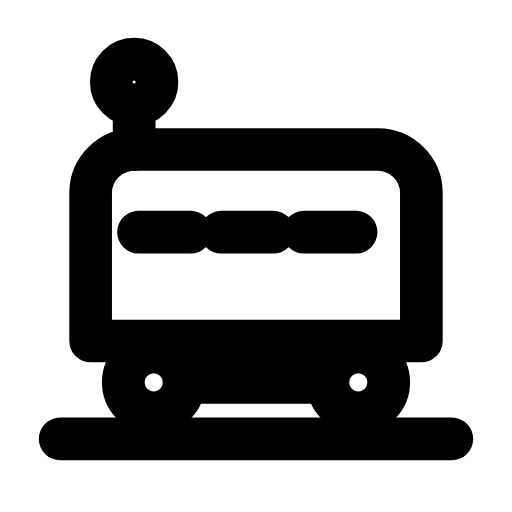
t = 0.00 s
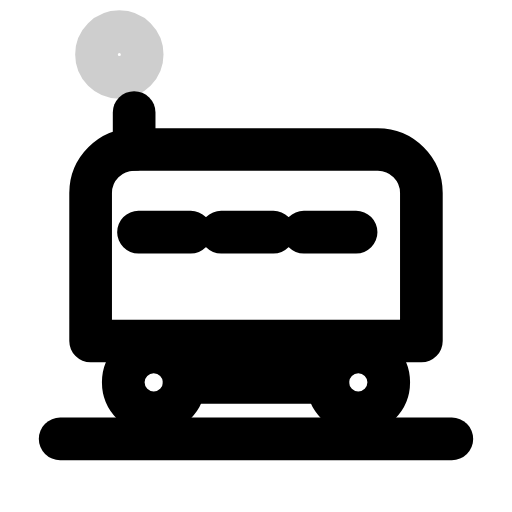
t = 0.32 s
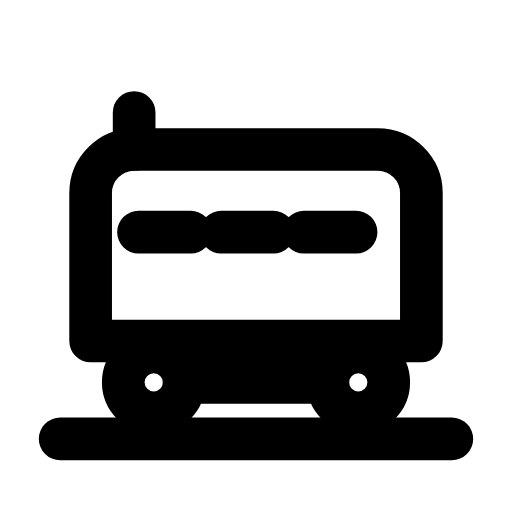
t = 0.61 s
t = 0.93 s: frame unchanged from t = 0.61 s, image omitted
t = 1.25 s: frame unchanged from t = 0.61 s, image omitted
t = 1.58 s: frame unchanged from t = 0.00 s, image omitted

The animated SVG that drew these frames (rendered in a browser with its animation timeline set to each time). Animation: 2 SMIL elements (animate=1,animateTransform=1); one cycle of 1.90 s, repeats indefinitely.

<svg xmlns="http://www.w3.org/2000/svg" width="24" height="24" viewBox="0 0 24 24" fill="none"><g transform="translate(-0.24 -0.234) scale(1.02)"><path stroke="currentColor" stroke-width="1.961" stroke-linecap="round" stroke-linejoin="round" fill="none" d="M4.4 15.9L4.4 9.1C4.4 8 5.3 7.1 6.4 7.1L17.6 7.1C18.7 7.1 19.6 8 19.6 9.1L19.6 15.9L4.4 15.9Z"></path><path stroke="currentColor" stroke-width="1.961" stroke-linecap="round" stroke-linejoin="round" fill="none" d="M6.6 10.9L9 10.9M10.4 10.9L12.8 10.9M14.2 10.9L16.6 10.9"></path><path stroke="currentColor" stroke-width="1.961" stroke-linecap="round" stroke-linejoin="round" fill="none" d="M6.4 7.1L6.4 5.4"></path><circle stroke="currentColor" stroke-width="1.961" stroke-linecap="round" stroke-linejoin="round" fill="none" cx="7.3" cy="17.8" r="1.4"></circle><circle stroke="currentColor" stroke-width="1.961" stroke-linecap="round" stroke-linejoin="round" fill="none" cx="16.7" cy="17.8" r="1.4"></circle><path stroke="currentColor" stroke-width="1.961" stroke-linecap="round" stroke-linejoin="round" fill="none" d="M8.7 17.8L15.3 17.8"></path><line stroke="currentColor" stroke-width="1.961" stroke-linecap="round" stroke-linejoin="round" fill="none" x1="3" y1="20.4" x2="21" y2="20.4"></line><circle stroke="currentColor" stroke-width="1.961" stroke-linecap="round" stroke-linejoin="round" fill="none" cx="6.4" cy="4" r="1.05"><animateTransform attributeName="transform" type="translate" values="0 0;0 0;-0.7 -1.3;-1.1 -2;-1.1 -2;-1.1 -2;-1.1 -2;-0.7 -1.3;0 0;0 0;0 0" keyTimes="0;0.1125;0.225;0.279;0.45;0.6;0.714;0.75;0.825;0.9;1" dur="1.9s" repeatCount="indefinite" calcMode="spline" keySplines="0.16 1 0.3 1;0.16 1 0.3 1;0.16 1 0.3 1;0.16 1 0.3 1;0.16 1 0.3 1;0.16 1 0.3 1;0.16 1 0.3 1;0.16 1 0.3 1;0.16 1 0.3 1;0.16 1 0.3 1"/><animate attributeName="opacity" values="1;1;0;0;0;0;1;1;1" keyTimes="0;0.135;0.279;0.45;0.6;0.714;0.81;0.9;1" dur="1.9s" repeatCount="indefinite" calcMode="spline" keySplines="0.16 1 0.3 1;0.16 1 0.3 1;0.16 1 0.3 1;0.16 1 0.3 1;0.16 1 0.3 1;0.16 1 0.3 1;0.16 1 0.3 1;0.16 1 0.3 1"/></circle></g></svg>
